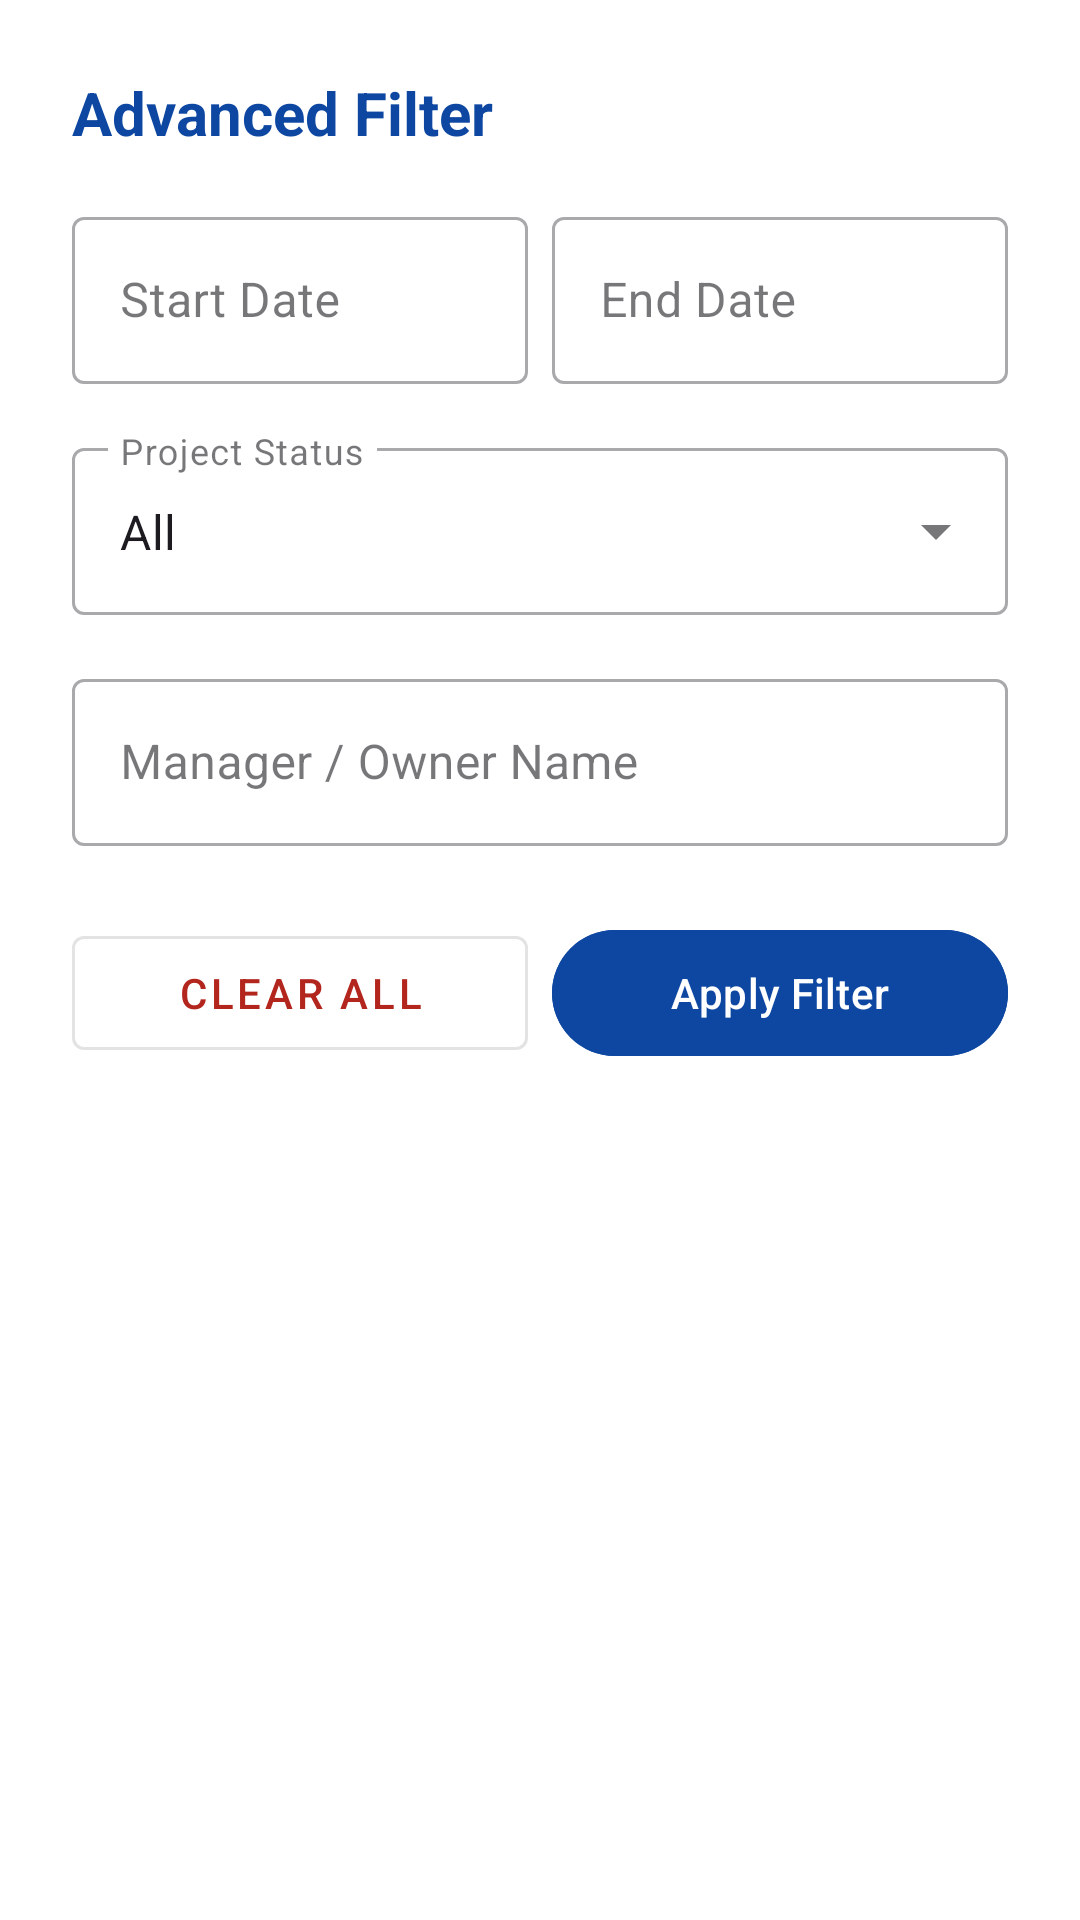

Android layout source for this screen:
<!-- AndroidManifest.xml: application theme Theme.Project_Coursework_COMP1786 -->
<!-- res/layout/dialog_filter.xml -->
<?xml version="1.0" encoding="utf-8"?>
<LinearLayout xmlns:android="http://schemas.android.com/apk/res/android"
    xmlns:app="http://schemas.android.com/apk/res-auto"
    android:layout_width="match_parent"
    android:layout_height="wrap_content"
    android:orientation="vertical"
    android:padding="24dp"
    android:background="@color/white">

    <TextView
        android:layout_width="match_parent"
        android:layout_height="wrap_content"
        android:text="Advanced Filter"
        android:textSize="20sp"
        android:textStyle="bold"
        android:textColor="@color/md_theme_primary"
        android:layout_marginBottom="16dp"/>

    <LinearLayout
        android:layout_width="match_parent"
        android:layout_height="wrap_content"
        android:orientation="horizontal"
        android:layout_marginBottom="16dp">
        <com.google.android.material.textfield.TextInputLayout
            style="@style/Widget.MaterialComponents.TextInputLayout.OutlinedBox"
            android:layout_width="0dp"
            android:layout_weight="1"
            android:layout_height="wrap_content"
            android:layout_marginEnd="8dp">
            <com.google.android.material.textfield.TextInputEditText
                android:id="@+id/edtFilterStart"
                android:layout_width="match_parent"
                android:layout_height="wrap_content"
                android:focusable="false"
                android:clickable="true"
                android:hint="Start Date" />
        </com.google.android.material.textfield.TextInputLayout>

        <com.google.android.material.textfield.TextInputLayout
            style="@style/Widget.MaterialComponents.TextInputLayout.OutlinedBox"
            android:layout_width="0dp"
            android:layout_weight="1"
            android:layout_height="wrap_content">
            <com.google.android.material.textfield.TextInputEditText
                android:id="@+id/edtFilterEnd"
                android:layout_width="match_parent"
                android:layout_height="wrap_content"
                android:focusable="false"
                android:clickable="true"
                android:hint="End Date" />
        </com.google.android.material.textfield.TextInputLayout>
    </LinearLayout>

    <com.google.android.material.textfield.TextInputLayout
        style="@style/Widget.MaterialComponents.TextInputLayout.OutlinedBox.ExposedDropdownMenu"
        android:layout_width="match_parent"
        android:layout_height="wrap_content"
        android:layout_marginBottom="16dp">
        <AutoCompleteTextView
            android:id="@+id/actvFilterStatus"
            android:layout_width="match_parent"
            android:layout_height="wrap_content"
            android:inputType="none"
            android:text="All"
            android:hint="Project Status"/>
    </com.google.android.material.textfield.TextInputLayout>

    <com.google.android.material.textfield.TextInputLayout
        style="@style/Widget.MaterialComponents.TextInputLayout.OutlinedBox"
        android:layout_width="match_parent"
        android:layout_height="wrap_content"
        android:layout_marginBottom="24dp">
        <com.google.android.material.textfield.TextInputEditText
            android:id="@+id/edtFilterManager"
            android:layout_width="match_parent"
            android:layout_height="wrap_content"
            android:hint="Manager / Owner Name" />
    </com.google.android.material.textfield.TextInputLayout>

    <LinearLayout
        android:layout_width="match_parent"
        android:layout_height="wrap_content"
        android:orientation="horizontal">
        <com.google.android.material.button.MaterialButton
            android:id="@+id/btnClearFilter"
            style="@style/Widget.MaterialComponents.Button.OutlinedButton"
            android:layout_width="0dp"
            android:layout_height="50dp"
            android:layout_weight="1"
            android:layout_marginEnd="8dp"
            android:text="Clear All"
            android:textColor="@color/md_theme_error" />

        <com.google.android.material.button.MaterialButton
            android:id="@+id/btnApplyFilter"
            android:layout_width="0dp"
            android:layout_height="50dp"
            android:layout_weight="1"
            android:text="Apply Filter"
            android:backgroundTint="@color/md_theme_primary" />
    </LinearLayout>
</LinearLayout>
<!-- resources referenced by this layout -->
<resources>
  <color name="md_theme_error">#B3261E</color>
  <color name="md_theme_primary">#0D47A1</color>
  <color name="white">#FFFFFF</color>
  <style name="Theme.Project_Coursework_COMP1786" parent="Base.Theme.Project_Coursework_COMP1786" />
  <style name="Base.Theme.Project_Coursework_COMP1786" parent="Theme.Material3.DayNight.NoActionBar">
          
          
      </style>
</resources>
